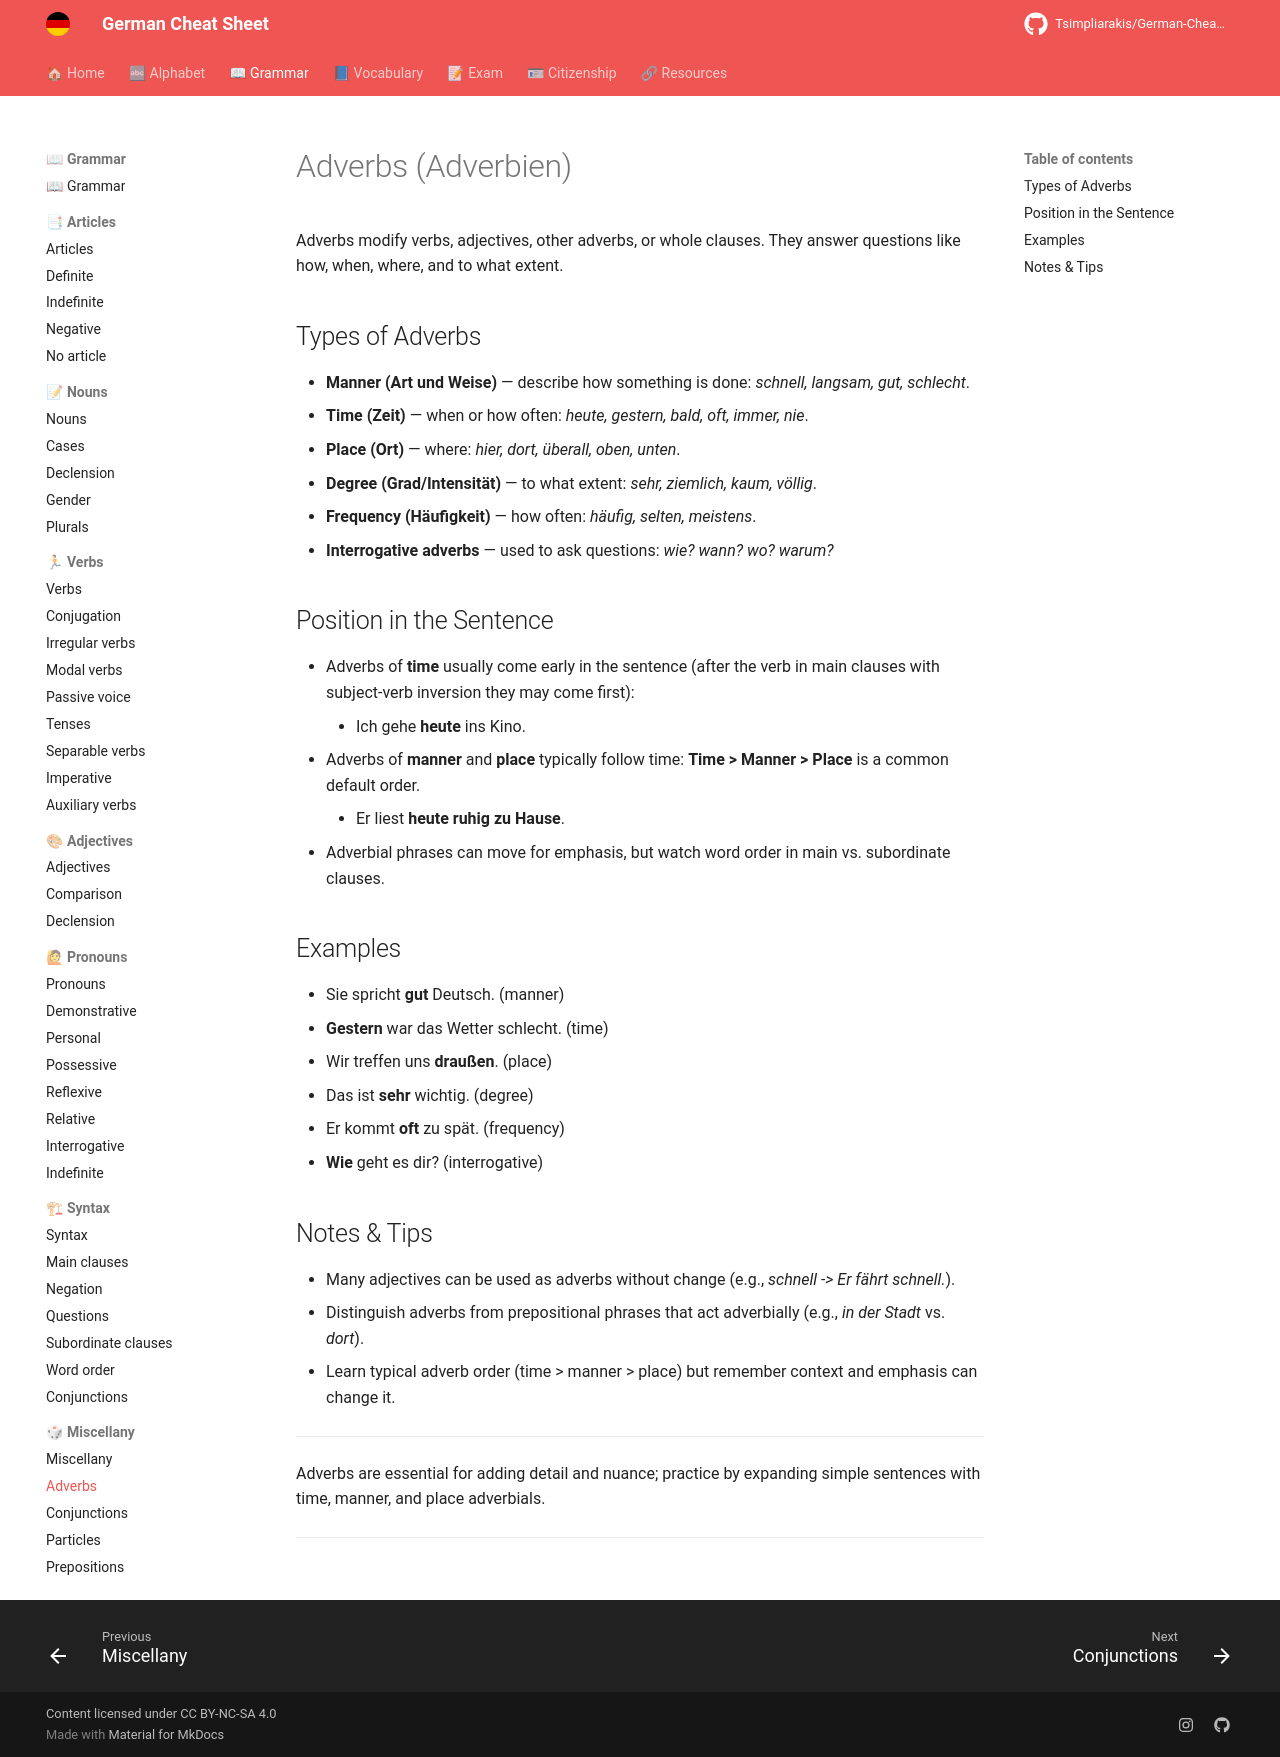

repository: Tsimpliarakis/German-Cheat-Sheet · page: grammar/miscellany/adverbs/index.html · generator: mkdocs

# Adverbs (Adverbien)

Adverbs modify verbs, adjectives, other adverbs, or whole clauses. They answer questions like how, when, where, and to what extent.

## Types of Adverbs

- **Manner (Art und Weise)** — describe how something is done: *schnell, langsam, gut, schlecht*.
- **Time (Zeit)** — when or how often: *heute, gestern, bald, oft, immer, nie*.
- **Place (Ort)** — where: *hier, dort, überall, oben, unten*.
- **Degree (Grad/Intensität)** — to what extent: *sehr, ziemlich, kaum, völlig*.
- **Frequency (Häufigkeit)** — how often: *häufig, selten, meistens*.
- **Interrogative adverbs** — used to ask questions: *wie? wann? wo? warum?*

## Position in the Sentence

- Adverbs of **time** usually come early in the sentence (after the verb in main clauses with subject-verb inversion they may come first):
	- Ich gehe **heute** ins Kino.
- Adverbs of **manner** and **place** typically follow time: **Time > Manner > Place** is a common default order.
	- Er liest **heute** **ruhig** **zu Hause**.
- Adverbial phrases can move for emphasis, but watch word order in main vs. subordinate clauses.

## Examples

- Sie spricht **gut** Deutsch. (manner)
- **Gestern** war das Wetter schlecht. (time)
- Wir treffen uns **draußen**. (place)
- Das ist **sehr** wichtig. (degree)
- Er kommt **oft** zu spät. (frequency)
- **Wie** geht es dir? (interrogative)

## Notes & Tips

- Many adjectives can be used as adverbs without change (e.g., *schnell -> Er fährt schnell.*).
- Distinguish adverbs from prepositional phrases that act adverbially (e.g., *in der Stadt* vs. *dort*).
- Learn typical adverb order (time > manner > place) but remember context and emphasis can change it.

---

Adverbs are essential for adding detail and nuance; practice by expanding simple sentences with time, manner, and place adverbials.
